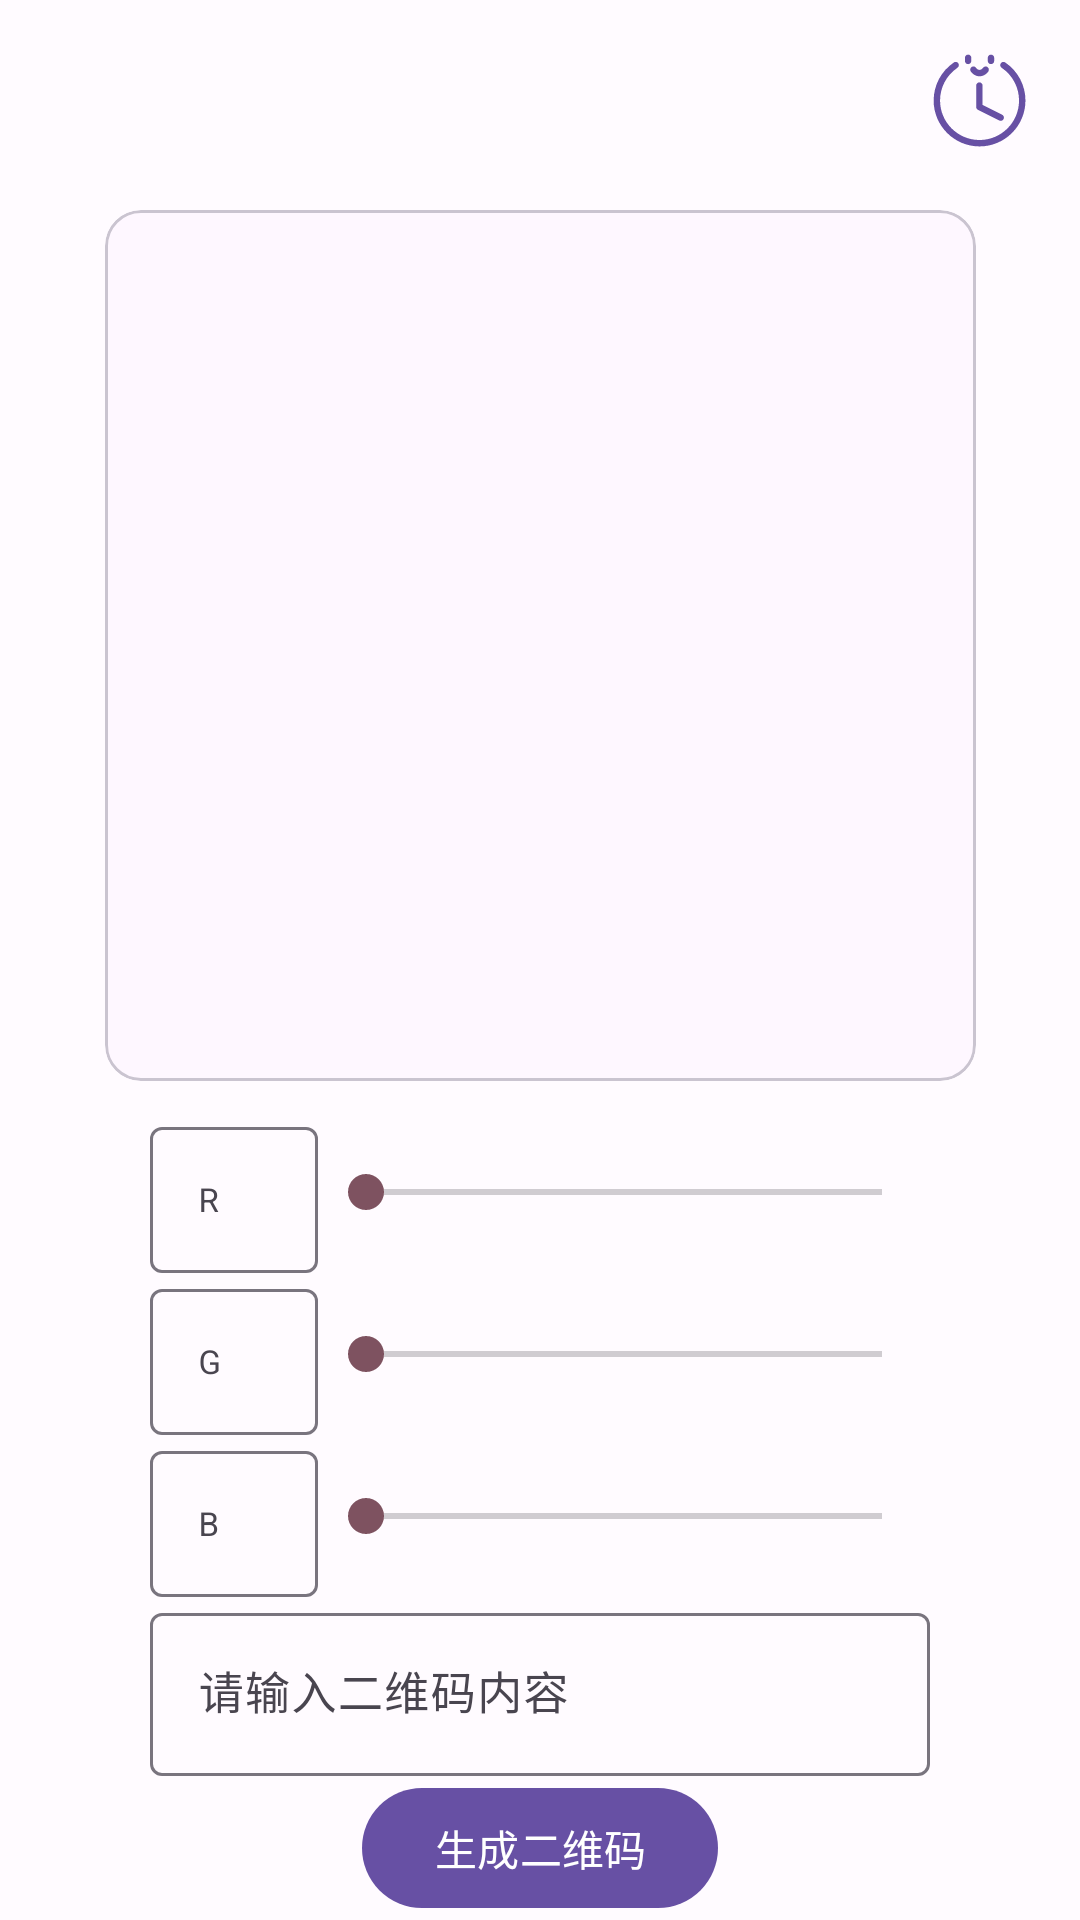

This screen was rendered from an Android layout file. Write that file and the resources it references.
<!-- AndroidManifest.xml: application theme Theme.Material3.Light.NoActionBar -->
<!-- res/layout/fragment_qrcode.xml -->
<?xml version="1.0" encoding="utf-8"?>
<androidx.constraintlayout.widget.ConstraintLayout xmlns:android="http://schemas.android.com/apk/res/android"
    xmlns:app="http://schemas.android.com/apk/res-auto"
    xmlns:tools="http://schemas.android.com/tools"
    android:layout_width="match_parent"
    android:layout_height="match_parent"
    android:background="@color/md_theme_light_background"
    tools:context=".ui.qrcode.QrcodeFragment">

    <ImageButton
        android:id="@+id/history"
        android:layout_width="35dp"
        android:layout_height="35dp"
        android:src="@drawable/ic_history_purple"
        android:background="#00ffffff"
        android:scaleType="fitCenter"
        app:layout_constraintTop_toTopOf="parent"
        app:layout_constraintEnd_toEndOf="parent"
        android:layout_marginEnd="16dp"
        android:layout_marginTop="16dp" />

    <com.google.android.material.card.MaterialCardView
        android:id="@+id/qr_card"
        android:layout_width="0dp"
        android:layout_height="0dp"
        app:layout_constraintStart_toStartOf="parent"
        app:layout_constraintEnd_toEndOf="parent"
        app:layout_constraintTop_toTopOf="parent"
        app:layout_constraintBottom_toTopOf="@+id/seekbar_ll"
        android:layout_marginTop="70dp"
        android:layout_marginBottom="10dp"
        app:layout_constraintDimensionRatio="1:1">

        <ImageView
            android:id="@+id/qr_iv"
            android:layout_width="match_parent"
            android:layout_height="match_parent"
            android:transitionName="shareElement"/>

    </com.google.android.material.card.MaterialCardView>

    <LinearLayout
        android:id="@+id/seekbar_ll"
        android:layout_width="0dp"
        android:layout_height="wrap_content"
        android:orientation="vertical"
        app:layout_constraintStart_toStartOf="parent"
        app:layout_constraintEnd_toEndOf="parent"
        app:layout_constraintTop_toBottomOf="@+id/qr_card"
        app:layout_constraintBottom_toTopOf="@+id/tv_il"
        >

        <LinearLayout
            android:layout_width="match_parent"
            android:layout_height="wrap_content"
            android:layout_marginStart="50dp"
            android:layout_marginEnd="50dp">

            <com.google.android.material.textfield.TextInputLayout
                android:layout_width="wrap_content"
                android:layout_height="wrap_content">


                <com.google.android.material.textfield.TextInputEditText
                    android:id="@+id/red_editText"
                    android:layout_width="match_parent"
                    android:layout_height="wrap_content"
                    android:hint="R"
                    android:inputType="number"
                    android:maxLength="3"
                    android:textSize="11sp"
                    android:singleLine="true"
                    android:maxLines="1"
                    android:focusable="true"
                    android:focusableInTouchMode="true"/>

            </com.google.android.material.textfield.TextInputLayout>


            <androidx.appcompat.widget.AppCompatSeekBar
                android:id="@+id/red_seekbar"
                android:layout_width="match_parent"
                android:layout_height="wrap_content"
                android:layout_gravity="center"
                android:max="255"
                android:progress="0"
                android:thumbTint="@color/md_theme_light_tertiary"
                android:progressTint="@color/md_theme_light_tertiary" />

        </LinearLayout>

        <LinearLayout
            android:layout_width="match_parent"
            android:layout_height="wrap_content"
            android:layout_marginStart="50dp"
            android:layout_marginEnd="50dp">

            <com.google.android.material.textfield.TextInputLayout
                android:layout_width="wrap_content"
                android:layout_height="wrap_content">


                <com.google.android.material.textfield.TextInputEditText
                    android:id="@+id/green_editText"
                    android:layout_width="match_parent"
                    android:layout_height="wrap_content"
                    android:hint="G"
                    android:maxLength="3"
                    android:inputType="number"
                    android:textSize="11sp"
                    android:singleLine="true"
                    android:maxLines="1"
                    android:focusable="true"
                    android:focusableInTouchMode="true"/>

            </com.google.android.material.textfield.TextInputLayout>


            <androidx.appcompat.widget.AppCompatSeekBar
                android:id="@+id/green_seekbar"
                android:layout_width="match_parent"
                android:layout_height="wrap_content"
                android:layout_gravity="center"
                android:max="255"
                android:progress="0"
                android:thumbTint="@color/md_theme_light_tertiary"
                android:progressTint="@color/md_theme_light_tertiary"
                app:layout_constraintStart_toStartOf="parent"
                app:layout_constraintEnd_toEndOf="parent"
                app:layout_constraintTop_toBottomOf="@+id/red_seekbar"/>

        </LinearLayout>

        <LinearLayout
            android:layout_width="match_parent"
            android:layout_height="wrap_content"
            android:layout_marginStart="50dp"
            android:layout_marginEnd="50dp">

            <com.google.android.material.textfield.TextInputLayout
                android:layout_width="wrap_content"
                android:layout_height="wrap_content">


                <com.google.android.material.textfield.TextInputEditText
                    android:id="@+id/blue_editText"
                    android:layout_width="match_parent"
                    android:layout_height="wrap_content"
                    android:hint="B"
                    android:maxLength="3"
                    android:inputType="number"
                    android:textSize="11sp"
                    android:singleLine="true"
                    android:maxLines="1"
                    android:focusable="true"
                    android:focusableInTouchMode="true"/>

            </com.google.android.material.textfield.TextInputLayout>

            <androidx.appcompat.widget.AppCompatSeekBar
                android:id="@+id/blue_seekbar"
                android:layout_width="match_parent"
                android:layout_height="wrap_content"
                android:layout_gravity="center"
                android:max="255"
                android:progress="0"
                android:thumbTint="@color/md_theme_light_tertiary"
                android:progressTint="@color/md_theme_light_tertiary"
                app:layout_constraintStart_toStartOf="parent"
                app:layout_constraintEnd_toEndOf="parent"
                app:layout_constraintTop_toBottomOf="@+id/green_seekbar"/>

        </LinearLayout>


    </LinearLayout>

    <com.google.android.material.textfield.TextInputLayout
        android:id="@+id/tv_il"
        android:layout_width="0dp"
        android:layout_height="wrap_content"
        android:layout_marginStart="50dp"
        android:layout_marginEnd="50dp"
        app:endIconMode="clear_text"
        app:layout_constraintTop_toBottomOf="@+id/seekbar_ll"
        app:layout_constraintStart_toStartOf="parent"
        app:layout_constraintEnd_toEndOf="parent"
        app:layout_constraintBottom_toTopOf="@id/qr_bt">


        <com.google.android.material.textfield.TextInputEditText
            android:id="@+id/et_content"
            android:layout_width="match_parent"
            android:layout_height="wrap_content"
            android:hint="请输入二维码内容"
            android:textSize="15sp"
            android:imeOptions="actionDone"
            android:singleLine="true"
            android:maxLines="1"
            android:focusable="true"
            android:focusableInTouchMode="true"/>

    </com.google.android.material.textfield.TextInputLayout>

    <com.google.android.material.button.MaterialButton
        android:id="@+id/qr_bt"
        android:layout_width="wrap_content"
        android:layout_height="wrap_content"
        android:text="生成二维码"
        app:layout_constraintTop_toBottomOf="@+id/tv_il"
        app:layout_constraintBottom_toBottomOf="parent"
        app:layout_constraintStart_toStartOf="parent"
        app:layout_constraintEnd_toEndOf="parent"
        />

</androidx.constraintlayout.widget.ConstraintLayout>
<!-- resources referenced by this layout -->
<resources>
  <color name="md_theme_light_background">#FFFBFF</color>
  <color name="md_theme_light_tertiary">#7E5260</color>
  <!-- drawable ic_history_purple (drawable) -->
  <vector xmlns:android="http://schemas.android.com/apk/res/android"
      android:width="100dp"
      android:height="100dp"
      android:viewportWidth="1024"
      android:viewportHeight="1024">
    <path
        android:pathData="M762.8,140.9c-14.3,-9.7 -33.7,-5.9 -43.4,8.4 -9.6,14.3 -5.9,33.7 8.4,43.4 106.4,71.9 169.9,191.3 169.9,319.4 0,212.4 -172.8,385.2 -385.2,385.2S127.3,724.6 127.3,512.2c0,-128.2 63.5,-247.6 169.9,-319.4 14.3,-9.7 18,-29.1 8.4,-43.4 -9.7,-14.3 -29.1,-18.1 -43.4,-8.4C138.6,224.4 64.8,363.2 64.8,512.2c0,246.9 200.8,447.7 447.7,447.7S960.2,759 960.2,512.2C960.2,363.2 886.4,224.4 762.8,140.9z"
        android:fillColor="#6750A4"/>
    <path
        android:pathData="M401,64.5c-17.3,0 -31.2,14 -31.2,31.2l0,30.5c0,17.3 14,31.2 31.2,31.2s31.2,-14 31.2,-31.2L432.2,95.7C432.2,78.5 418.3,64.5 401,64.5z"
        android:fillColor="#6750A4"/>
    <path
        android:pathData="M624,64.5c-17.3,0 -31.2,14 -31.2,31.2l0,30.5c0,17.3 14,31.2 31.2,31.2s31.2,-14 31.2,-31.2L655.2,95.7C655.2,78.5 641.2,64.5 624,64.5z"
        android:fillColor="#6750A4"/>
    <path
        android:pathData="M426,227.5c11.2,18 42,48.6 86.2,48.6 44,0 75.1,-30.3 86.6,-48.2 9.2,-14.4 5,-33.4 -9.2,-42.8 -14.3,-9.4 -33.6,-5.4 -43.2,8.8 -0.1,0.2 -13.6,19.8 -34.2,19.8 -20,0 -32.4,-18.1 -33.3,-19.4 -9.2,-14.4 -28.3,-18.8 -42.8,-9.8C421.4,193.6 416.9,212.8 426,227.5z"
        android:fillColor="#6750A4"/>
    <path
        android:pathData="M510.8,335.2c-17.3,0 -31.2,14 -31.2,31.2l0,208.2c0,0.6 0.1,1.2 0.2,1.9 0.1,1.1 0.1,2.2 0.3,3.3 0.2,1 0.4,2 0.7,3 0.3,1 0.5,1.9 0.9,2.8 0.4,1 0.8,1.9 1.3,2.8 0.4,0.9 0.9,1.7 1.4,2.6 0.5,0.9 1.1,1.7 1.7,2.5 0.6,0.8 1.2,1.6 1.9,2.3 0.7,0.7 1.4,1.4 2.2,2.1 0.7,0.7 1.5,1.3 2.3,1.9 0.9,0.7 1.9,1.2 2.8,1.8 0.5,0.3 1,0.7 1.6,1l208.2,104.1c4.5,2.2 9.3,3.3 13.9,3.3 11.4,0 22.5,-6.3 28,-17.3 7.7,-15.4 1.5,-34.2 -14,-41.9l-191,-95.5L542,366.4C542,349.1 528,335.2 510.8,335.2z"
        android:fillColor="#6750A4"/>
  </vector>
</resources>
